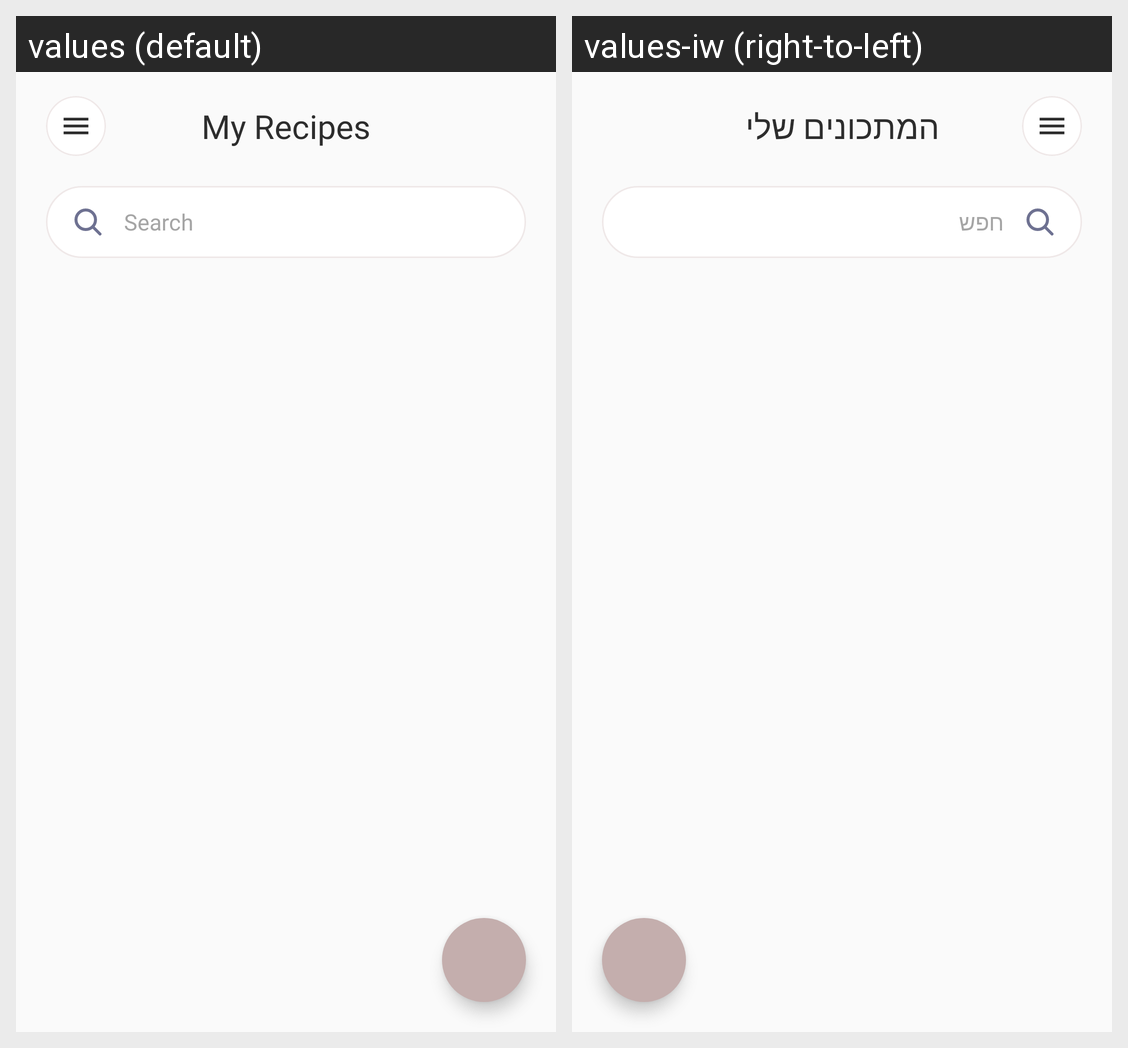

For this localized Android screen grid, give each drawn string resource with its value in every locale shown.
Android screen res/layout/fragment_recipes.xml rendered under 2 locales, left to right: values (default), values-iw (right-to-left). Device: Nexus 5 (rendered at 1080×1920; each locale shown at half size, 540×960, under a caption strip naming it); theme Theme.MyRecipes.
Strings drawn on this screen, with the default value and each locale's value (text and hints the layout hard-codes, and strings that could not be matched under every locale, appear in the picture but are not listed):

my_recipes
  values: My Recipes
  values-iw: המתכונים שלי

search_bar
  values: Search
  values-iw: חפש
